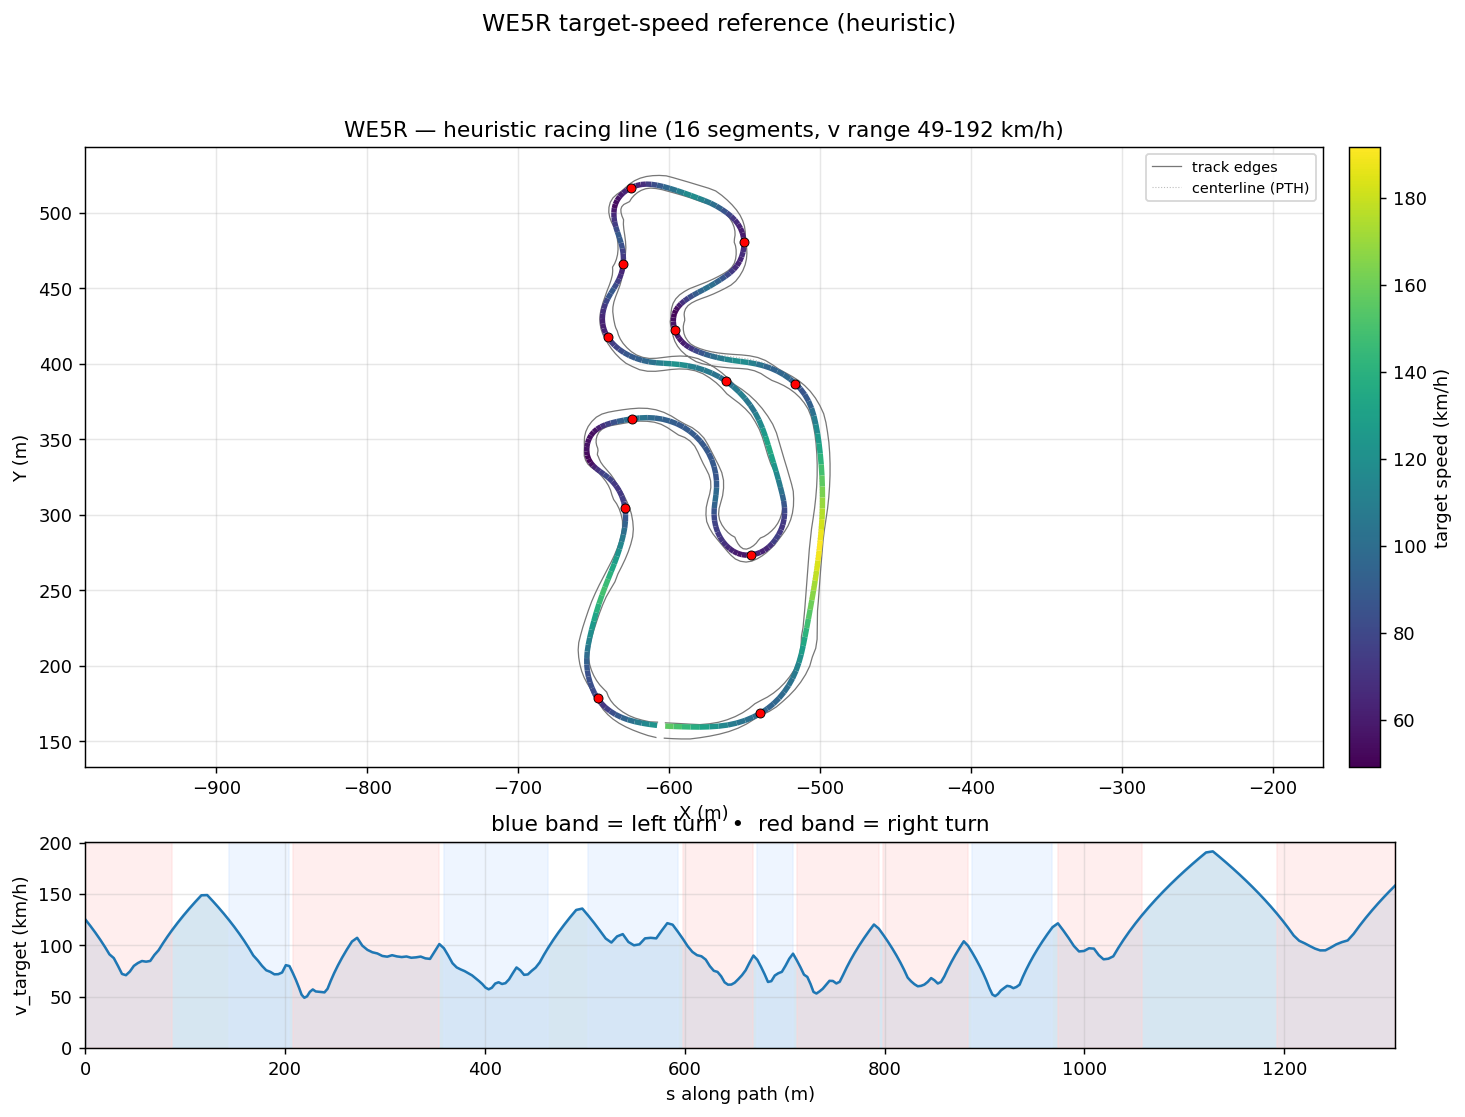

Data behind this chart, as committed beside it:
s_m, x_center_m, y_center_m, z_center_m, x_line_m, y_line_m, offset_m, heading_rad, curvature_1_per_m, radius_m, slope_pct, width_m, drive_left_m, drive_right_m, limit_left_m, limit_right_m, segment_id, segment_kind, v_target_ms, v_target_kmh
0.0, -607.8, 161.8, 19.78, -607.9, 160.5, 1.266, 3.038, -0.004713, 212.2, 2.449, 10.2, -0.9, 9.3, -68.31, 59.37, 0, right, 34.83, 125.4
5.172, -612.9, 162.4, 19.9, -613.1, 161.2, 1.21, 3.013, -0.005172, 193.3, 2.58, 9.142, -0.5, 8.642, -67.76, 59.68, 0, right, 33.04, 118.9
10.18, -617.9, 163.1, 20.04, -618, 162, 1.094, 2.985, -0.007383, 135.5, 2.835, 8.543, -0.9, 7.643, -68.13, 56.97, 0, right, 31.2, 112.3
15.03, -622.6, 163.9, 20.18, -622.8, 163, 0.9196, 2.941, -0.0111, 90.06, 3.081, 8.044, -1.4, 6.644, -69.09, 52.13, 0, right, 29.32, 105.6
19.7, -627.2, 165, 20.33, -627.4, 164.3, 0.6945, 2.88, -0.01611, 62.07, 3.305, 7.795, -2.15, 5.645, -70.46, 47.45, 0, right, 27.38, 98.57
24.21, -631.5, 166.3, 20.48, -631.6, 165.9, 0.4318, 2.794, -0.02133, 46.88, 3.484, 7.795, -3.149, 4.646, -72.03, 42.95, 0, right, 25.37, 91.33
28.55, -635.5, 167.9, 20.64, -635.6, 167.8, 0.1487, 2.692, -0.02299, 43.5, 3.471, 7.795, -4.148, 3.647, -73.59, 38.61, 0, right, 24.36, 87.71
32.73, -639.2, 169.9, 20.78, -639.1, 170, -0.1358, 2.598, -0.02773, 36.06, 3.262, 7.795, -5.147, 2.648, -74.96, 34.43, 0, right, 22.25, 80.11
36.77, -642.5, 172.2, 20.91, -642.3, 172.5, -0.4029, 2.466, -0.03407, 29.35, 3.393, 7.795, -6.146, 1.649, -75.92, 30.4, 0, right, 20.07, 72.27
40.72, -645.5, 174.8, 21.05, -645, 175.3, -0.6353, 2.326, -0.03526, 28.36, 3.373, 7.795, -7.145, 0.65, -76.29, 26.46, 0, right, 19.73, 71.03
44.65, -648, 177.9, 21.17, -647.3, 178.3, -0.819, 2.188, -0.03194, 31.3, 2.877, 8.794, -8.144, 0.65, -74.57, 27.67, 0, right, 20.73, 74.63
48.63, -650.1, 181.2, 21.28, -649.3, 181.7, -0.9435, 2.074, -0.02772, 36.07, 1.957, 7.945, -7.495, 0.45, -70.59, 29.89, 0, right, 22.25, 80.11
52.66, -651.9, 184.8, 21.33, -651, 185.2, -1.002, 1.966, -0.02591, 38.6, 0.7587, 6.596, -6.496, 0.1, -66.55, 29.22, 0, right, 23.02, 82.87
56.75, -653.3, 188.7, 21.34, -652.4, 189, -0.993, 1.864, -0.02472, 40.45, -0.2453, 6.497, -5.497, 1, -62.47, 29.53, 0, right, 23.57, 84.84
60.87, -654.3, 192.7, 21.31, -653.4, 192.8, -0.9168, 1.763, -0.0251, 39.84, -1.112, 6.497, -4.498, 1.999, -58.35, 30.37, 0, right, 23.39, 84.2
65.01, -654.9, 196.8, 21.25, -654.1, 196.8, -0.7797, 1.656, -0.02469, 40.51, -1.518, 6.497, -3.499, 2.998, -54.21, 31.62, 0, right, 23.58, 84.9
69.18, -655.1, 200.9, 21.18, -654.5, 200.9, -0.592, 1.558, -0.02161, 46.27, -1.565, 6.497, -2.5, 3.997, -52.36, 33.13, 0, right, 25.2, 90.74
73.41, -654.9, 205.2, 21.12, -654.5, 205.1, -0.3684, 1.475, -0.01957, 51.11, -1.576, 6.646, -1.65, 4.996, -50.45, 34.77, 0, right, 26.49, 95.36
77.71, -654.3, 209.4, 21.05, -654.2, 209.4, -0.1271, 1.391, -0.01531, 65.34, -1.572, 7.145, -1.15, 5.995, -47.64, 36.41, 0, right, 28.33, 102
82.23, -653.4, 213.8, 20.98, -653.5, 213.9, 0.1121, 1.342, -0.008268, 120.9, -1.557, 7.55, -0.95, 6.6, -44.23, 37.92, 0, right, 30.15, 108.6
87.14, -652.2, 218.6, 20.9, -652.6, 218.7, 0.3296, 1.315, -0.004427, 225.9, -1.539, 7.5, -0.9, 6.6, -40.52, 39.17, 0, right, 32.01, 115.2
92.48, -650.8, 223.8, 20.82, -651.3, 223.9, 0.5086, 1.298, -0.002424, 412.5, -1.518, 7.55, -1, 6.55, -36.8, 40.01, 1, straight, 33.92, 122.1
98.26, -649.3, 229.3, 20.73, -649.9, 229.5, 0.6373, 1.289, -0.001673, 597.6, -1.494, 7.55, -1.2, 6.35, -33.39, 37.94, 1, straight, 35.87, 129.1
104.3, -647.6, 235.1, 20.64, -648.2, 235.3, 0.7103, 1.278, -0.003225, 310.1, -1.469, 7.55, -1.45, 6.1, -30.58, 35.49, 1, straight, 37.79, 136
110.3, -645.7, 240.8, 20.56, -646.4, 241.1, 0.7287, 1.25, -0.003894, 256.8, -1.445, 7.6, -1.8, 5.8, -28.68, 29.64, 1, straight, 39.62, 142.6
116.2, -643.8, 246.4, 20.47, -644.5, 246.7, 0.7, 1.231, -0.002925, 341.9, -1.421, 7.6, -2.3, 5.3, -27.97, 23.71, 1, straight, 41.34, 148.8
122, -641.9, 251.9, 20.39, -642.5, 252.1, 0.6361, 1.216, -0.002196, 455.4, -1.397, 7.999, -3.299, 4.7, -27.5, 17.9, 1, straight, 41.4, 149.1
127.7, -639.9, 257.2, 20.31, -640.4, 257.4, 0.5516, 1.206, -0.001193, 838.2, -1.374, 8.348, -4.298, 4.05, -27.03, 14.35, 1, straight, 39.76, 143.1
133.3, -637.9, 262.4, 20.24, -638.3, 262.6, 0.4618, 1.202, 0.001001, 998.7, -1.349, 7.65, -4.25, 3.4, -26.57, 13.7, 1, straight, 38.08, 137.1
138.7, -635.9, 267.5, 20.16, -636.3, 267.6, 0.3805, 1.216, 0.003718, 269, -1.322, 7.6, -4.85, 2.75, -26.11, 13.05, 1, straight, 36.36, 130.9
144, -634.2, 272.4, 20.09, -634.5, 272.5, 0.3188, 1.242, 0.005377, 186, -1.297, 7.6, -5.4, 2.2, -25.67, 12.5, 2, left, 34.61, 124.6
149.1, -632.6, 277.3, 20.03, -632.8, 277.4, 0.2841, 1.272, 0.006124, 163.3, -1.283, 7.6, -5.8, 1.8, -25.24, 10.91, 2, left, 32.82, 118.1
154.1, -631.2, 282.1, 19.96, -631.4, 282.2, 0.2791, 1.304, 0.007434, 134.5, -1.277, 7.55, -6, 1.55, -24.84, 11.45, 2, left, 30.97, 111.5
158.9, -630, 286.8, 19.9, -630.3, 286.9, 0.3024, 1.345, 0.01114, 89.79, -1.278, 7.55, -6, 1.55, -24.47, 12.86, 2, left, 29.08, 104.7
163.6, -629, 291.4, 19.84, -629.4, 291.5, 0.3484, 1.409, 0.01701, 58.79, -1.273, 7.246, -5.446, 1.8, -24.14, 14.85, 2, left, 27.11, 97.61
168.2, -628.5, 295.9, 19.78, -628.9, 295.9, 0.4081, 1.501, 0.02186, 45.75, -1.248, 6.847, -4.447, 2.4, -23.84, 17.14, 2, left, 25.06, 90.22
172.6, -628.4, 300.4, 19.73, -628.8, 300.3, 0.4707, 1.605, 0.02438, 41.02, -1.199, 6.847, -3.448, 3.399, -23.58, 19.43, 2, left, 23.73, 85.44
176.9, -628.7, 304.7, 19.68, -629.2, 304.6, 0.524, 1.714, 0.02773, 36.06, -0.9568, 6.847, -2.449, 4.398, -23.38, 21.42, 2, left, 22.25, 80.1
181.1, -629.5, 308.8, 19.65, -630.1, 308.6, 0.5564, 1.84, 0.03094, 32.32, -0.1737, 6.847, -1.45, 5.397, -23.23, 22.83, 2, left, 21.07, 75.84
185.2, -630.8, 312.6, 19.66, -631.3, 312.4, 0.5581, 1.97, 0.03224, 31.01, 0.9714, 7.296, -0.9, 6.396, -23.13, 23.37, 2, left, 20.64, 74.29
189.2, -632.6, 316.2, 19.73, -633.1, 316, 0.5226, 2.102, 0.03442, 29.05, 2.059, 6.745, -0.65, 6.095, -23.1, 23.12, 2, left, 19.97, 71.9
193.2, -634.8, 319.5, 19.83, -635.1, 319.2, 0.4473, 2.244, 0.03429, 29.16, 3.119, 5.696, -0.6, 5.096, -20.35, 22.43, 2, left, 20.01, 72.03
197, -637.3, 322.4, 19.97, -637.6, 322.1, 0.3343, 2.369, 0.03279, 30.5, 3.81, 5.547, -1.45, 4.097, -20.39, 21.39, 2, left, 20.46, 73.67
200.8, -640.2, 324.9, 20.12, -640.3, 324.7, 0.1899, 2.493, 0.02724, 36.71, 4.227, 5.547, -2.449, 3.098, -20.49, 20.09, 2, left, 22.45, 80.82
204.4, -643.1, 326.9, 20.28, -643.1, 326.9, 0.0239, 2.571, 0.0115, 86.97, 4.093, 5.547, -3.448, 2.099, -20.64, 18.61, 2, left, 22.2, 79.9
207.7, -646, 328.7, 20.4, -645.9, 328.8, -0.1519, 2.577, -0.01386, 72.14, 3.603, 5.547, -4.447, 1.1, -20.82, 17.04, 3, right, 20.33, 73.2
210.9, -648.5, 330.5, 20.51, -648.3, 330.7, -0.3256, 2.488, -0.03587, 27.87, 3.199, 6.296, -5.446, 0.85, -21.03, 15.47, 3, right, 18.43, 66.36
213.8, -650.8, 332.4, 20.6, -650.4, 332.7, -0.4864, 2.364, -0.05064, 19.75, 2.674, 7.595, -6.445, 1.15, -21.24, 13.99, 3, right, 16.47, 59.28
216.5, -652.6, 334.4, 20.66, -652.1, 334.8, -0.6262, 2.203, -0.06578, 15.2, 2.286, 8.5, -7.1, 1.4, -21.45, 12.69, 3, right, 14.45, 52.01
219.2, -654, 336.7, 20.72, -653.4, 337, -0.7397, 2.006, -0.07389, 13.53, 1.873, 8.6, -7.2, 1.4, -22.42, 11.65, 3, right, 13.63, 49.07
222, -655, 339.3, 20.77, -654.2, 339.5, -0.8247, 1.801, -0.06993, 14.3, 1.347, 9.05, -7.8, 1.25, -25.17, 10.96, 3, right, 14.01, 50.44
224.8, -655.4, 342.1, 20.8, -654.5, 342.1, -0.8813, 1.615, -0.0591, 16.92, 0.4048, 9.15, -8.35, 0.8, -28.01, 10.71, 3, right, 15.24, 54.87
227.8, -655.4, 345, 20.79, -654.5, 344.9, -0.9113, 1.461, -0.05447, 18.36, -1.182, 8.895, -8.145, 0.75, -30.94, 10.86, 3, right, 15.88, 57.15
230.7, -654.9, 347.9, 20.73, -654, 347.7, -0.9176, 1.297, -0.05838, 17.13, -2.163, 8.496, -7.146, 1.35, -33.86, 11.27, 3, right, 15.34, 55.21
233.6, -653.9, 350.6, 20.66, -653.1, 350.2, -0.9031, 1.121, -0.0591, 16.92, -2.528, 8.496, -6.147, 2.349, -36.76, 11.94, 3, right, 15.24, 54.87
236.5, -652.4, 353.1, 20.58, -651.7, 352.6, -0.8709, 0.9542, -0.05962, 16.77, -3.416, 8.496, -5.148, 3.348, -39.65, 12.83, 3, right, 15.17, 54.63
239.4, -650.6, 355.4, 20.46, -650, 354.8, -0.8234, 0.7718, -0.0603, 16.58, -4.04, 8.496, -4.149, 4.347, -42.6, 13.92, 3, right, 15.09, 54.32
242.5, -648.2, 357.4, 20.34, -647.8, 356.7, -0.7629, 0.5924, -0.05329, 18.77, -4.134, 8.496, -3.15, 5.346, -45.65, 15.17, 3, right, 16.05, 57.78
245.7, -645.5, 359, 20.2, -645.2, 358.4, -0.6909, 0.4405, -0.04146, 24.12, -4.099, 8.845, -2.5, 6.345, -47.55, 16.57, 3, right, 18.2, 65.51
249.1, -642.3, 360.3, 20.07, -642.1, 359.7, -0.6088, 0.3216, -0.02866, 34.89, -3.842, 9.05, -2.2, 6.85, -44.15, 18.08, 3, right, 20.28, 73.01
... 233 more rows
